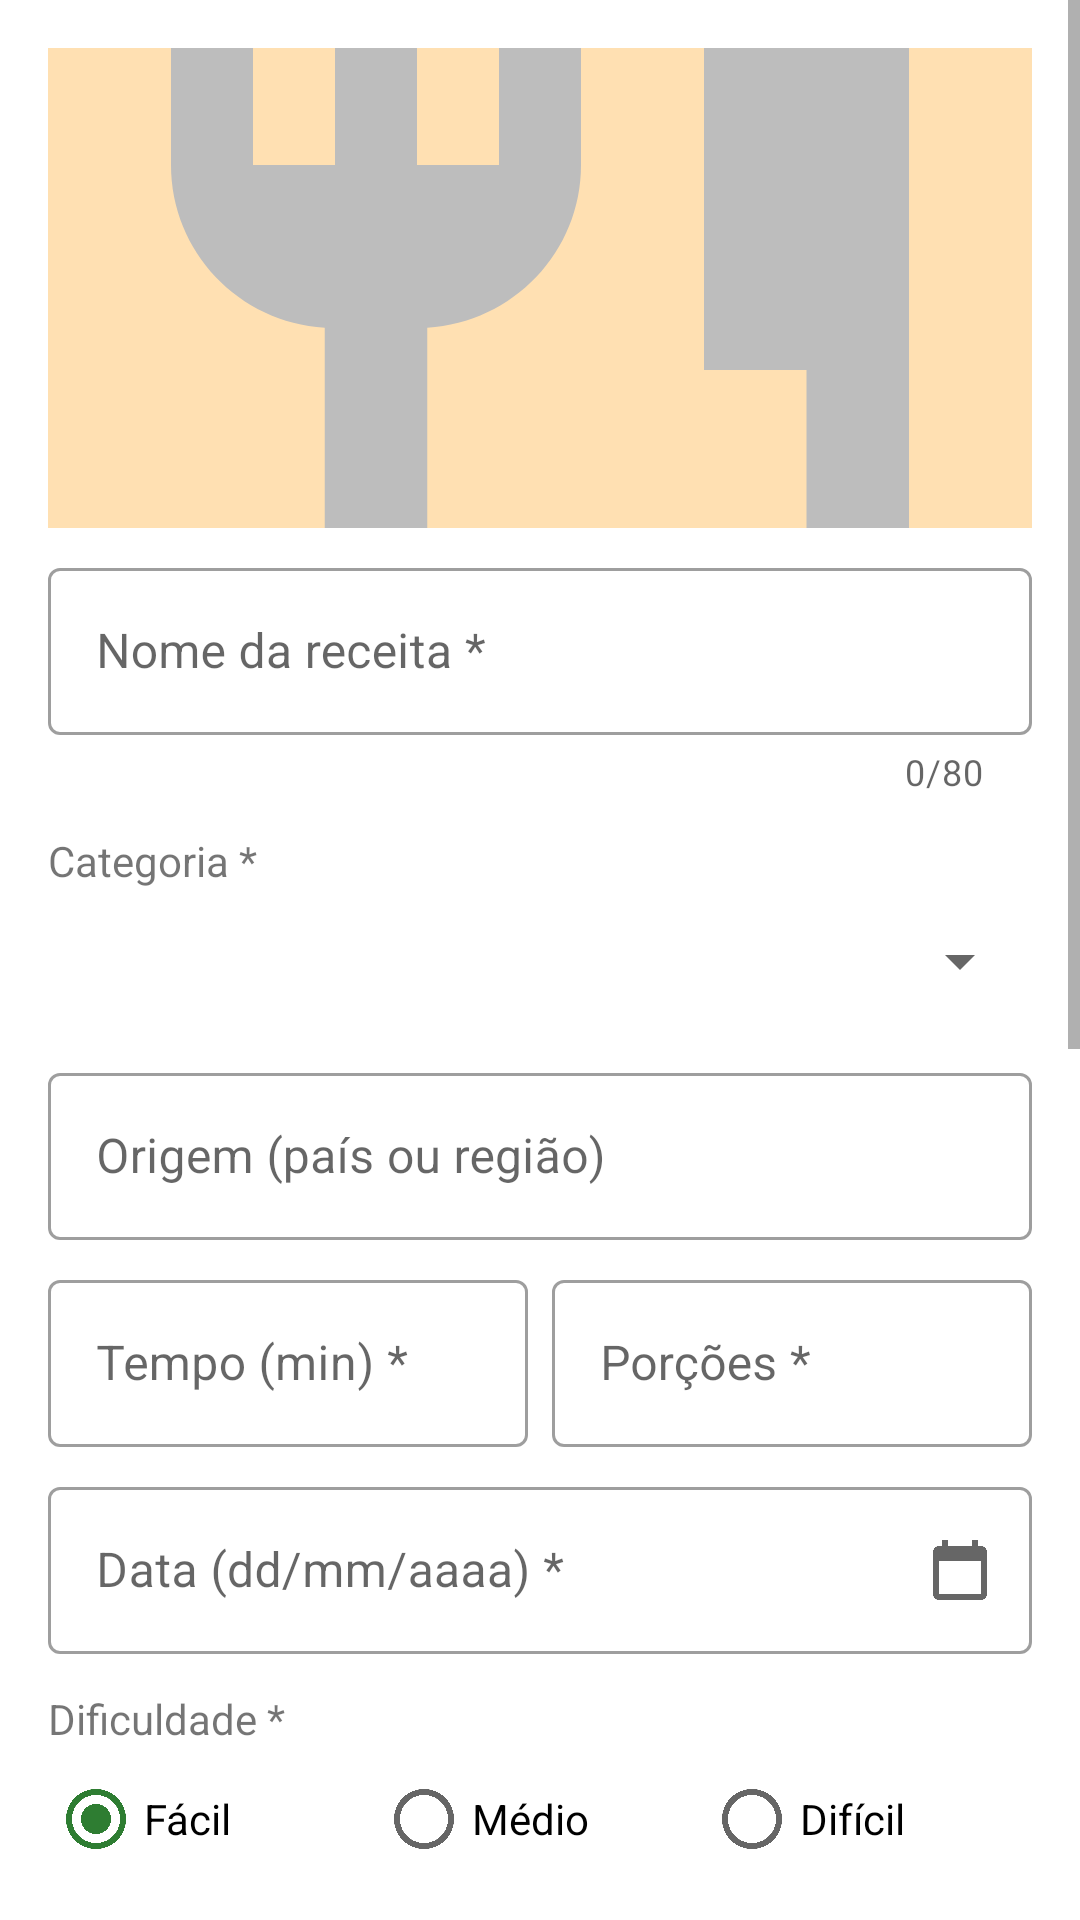

This screen was rendered from an Android layout file. Write that file and the resources it references.
<!-- AndroidManifest.xml: application theme Theme.Receitas -->
<!-- res/layout/activity_receita_form.xml -->
<?xml version="1.0" encoding="utf-8"?>
<ScrollView xmlns:android="http://schemas.android.com/apk/res/android"
    xmlns:app="http://schemas.android.com/apk/res-auto"
    android:id="@+id/raiz"
    android:layout_width="match_parent"
    android:layout_height="match_parent"
    android:fillViewport="true">

    <LinearLayout
        android:layout_width="match_parent"
        android:layout_height="wrap_content"
        android:orientation="vertical"
        android:padding="@dimen/margem_tela">

        
        <ImageView
            android:id="@+id/ivPreview"
            android:layout_width="match_parent"
            android:layout_height="160dp"
            android:background="@color/cor_fundo_imagem"
            android:contentDescription="@string/desc_imagem_receita"
            android:scaleType="centerCrop"
            android:src="@drawable/ic_receita_placeholder" />

        <com.google.android.material.textfield.TextInputLayout
            android:id="@+id/tilNome"
            style="@style/CampoFormulario"
            android:layout_width="match_parent"
            android:layout_height="wrap_content"
            android:hint="@string/hint_nome"
            app:counterEnabled="true"
            app:counterMaxLength="80">

            <com.google.android.material.textfield.TextInputEditText
                android:id="@+id/etNome"
                android:layout_width="match_parent"
                android:layout_height="wrap_content"
                android:inputType="textCapSentences" />
        </com.google.android.material.textfield.TextInputLayout>

        <TextView
            android:layout_width="match_parent"
            android:layout_height="wrap_content"
            android:layout_marginTop="12dp"
            android:text="@string/label_categoria" />

        <Spinner
            android:id="@+id/spCategoria"
            android:layout_width="match_parent"
            android:layout_height="48dp" />

        
        <TextView
            android:id="@+id/tvErroCategoria"
            android:layout_width="match_parent"
            android:layout_height="wrap_content"
            android:text="@string/erro_categoria"
            android:textColor="@color/cor_erro"
            android:textSize="12sp"
            android:visibility="gone" />

        <com.google.android.material.textfield.TextInputLayout
            android:id="@+id/tilOrigem"
            style="@style/CampoFormulario"
            android:layout_width="match_parent"
            android:layout_height="wrap_content"
            android:hint="@string/hint_origem">

            <com.google.android.material.textfield.TextInputEditText
                android:id="@+id/etOrigem"
                android:layout_width="match_parent"
                android:layout_height="wrap_content"
                android:inputType="textCapWords" />
        </com.google.android.material.textfield.TextInputLayout>

        <LinearLayout
            android:layout_width="match_parent"
            android:layout_height="wrap_content"
            android:orientation="horizontal">

            <com.google.android.material.textfield.TextInputLayout
                android:id="@+id/tilTempo"
                style="@style/CampoFormulario"
                android:layout_width="0dp"
                android:layout_height="wrap_content"
                android:layout_marginEnd="@dimen/espaco_pequeno"
                android:layout_weight="1"
                android:hint="@string/hint_tempo">

                <com.google.android.material.textfield.TextInputEditText
                    android:id="@+id/etTempo"
                    android:layout_width="match_parent"
                    android:layout_height="wrap_content"
                    android:inputType="number"
                    android:maxLength="4" />
            </com.google.android.material.textfield.TextInputLayout>

            <com.google.android.material.textfield.TextInputLayout
                android:id="@+id/tilPorcoes"
                style="@style/CampoFormulario"
                android:layout_width="0dp"
                android:layout_height="wrap_content"
                android:layout_weight="1"
                android:hint="@string/hint_porcoes">

                <com.google.android.material.textfield.TextInputEditText
                    android:id="@+id/etPorcoes"
                    android:layout_width="match_parent"
                    android:layout_height="wrap_content"
                    android:inputType="number"
                    android:maxLength="3" />
            </com.google.android.material.textfield.TextInputLayout>
        </LinearLayout>

        <com.google.android.material.textfield.TextInputLayout
            android:id="@+id/tilData"
            style="@style/CampoFormulario"
            android:layout_width="match_parent"
            android:layout_height="wrap_content"
            android:hint="@string/hint_data"
            app:endIconContentDescription="@string/desc_escolher_data"
            app:endIconDrawable="@drawable/ic_calendar"
            app:endIconMode="custom">

            <com.google.android.material.textfield.TextInputEditText
                android:id="@+id/etData"
                android:layout_width="match_parent"
                android:layout_height="wrap_content"
                android:inputType="date"
                android:maxLength="10" />
        </com.google.android.material.textfield.TextInputLayout>

        <TextView
            android:layout_width="match_parent"
            android:layout_height="wrap_content"
            android:layout_marginTop="12dp"
            android:text="@string/label_dificuldade" />

        <RadioGroup
            android:id="@+id/rgDificuldade"
            android:layout_width="match_parent"
            android:layout_height="wrap_content"
            android:orientation="horizontal">

            <RadioButton
                android:id="@+id/rbFacil"
                android:layout_width="0dp"
                android:layout_height="wrap_content"
                android:layout_weight="1"
                android:checked="true"
                android:text="@string/dificuldade_facil" />

            <RadioButton
                android:id="@+id/rbMedio"
                android:layout_width="0dp"
                android:layout_height="wrap_content"
                android:layout_weight="1"
                android:text="@string/dificuldade_medio" />

            <RadioButton
                android:id="@+id/rbDificil"
                android:layout_width="0dp"
                android:layout_height="wrap_content"
                android:layout_weight="1"
                android:text="@string/dificuldade_dificil" />
        </RadioGroup>

        <com.google.android.material.textfield.TextInputLayout
            android:id="@+id/tilIngredientes"
            style="@style/CampoFormulario"
            android:layout_width="match_parent"
            android:layout_height="wrap_content"
            android:hint="@string/hint_ingredientes"
            app:helperText="@string/helper_ingredientes">

            <com.google.android.material.textfield.TextInputEditText
                android:id="@+id/etIngredientes"
                android:layout_width="match_parent"
                android:layout_height="wrap_content"
                android:gravity="top"
                android:inputType="textMultiLine|textCapSentences"
                android:minLines="4" />
        </com.google.android.material.textfield.TextInputLayout>

        <com.google.android.material.textfield.TextInputLayout
            android:id="@+id/tilModoPreparo"
            style="@style/CampoFormulario"
            android:layout_width="match_parent"
            android:layout_height="wrap_content"
            android:hint="@string/hint_modo_preparo">

            <com.google.android.material.textfield.TextInputEditText
                android:id="@+id/etModoPreparo"
                android:layout_width="match_parent"
                android:layout_height="wrap_content"
                android:gravity="top"
                android:inputType="textMultiLine|textCapSentences"
                android:minLines="5" />
        </com.google.android.material.textfield.TextInputLayout>

        <com.google.android.material.textfield.TextInputLayout
            android:id="@+id/tilImagemUrl"
            style="@style/CampoFormulario"
            android:layout_width="match_parent"
            android:layout_height="wrap_content"
            android:hint="@string/hint_imagem_url"
            app:helperText="@string/helper_imagem_url">

            <com.google.android.material.textfield.TextInputEditText
                android:id="@+id/etImagemUrl"
                android:layout_width="match_parent"
                android:layout_height="wrap_content"
                android:inputType="textUri" />
        </com.google.android.material.textfield.TextInputLayout>

        <CheckBox
            android:id="@+id/cbFavorita"
            android:layout_width="wrap_content"
            android:layout_height="wrap_content"
            android:layout_marginTop="@dimen/espaco_pequeno"
            android:text="@string/label_favorita" />

        <TextView
            style="@style/TextoSecundario"
            android:layout_width="match_parent"
            android:layout_height="wrap_content"
            android:layout_marginTop="@dimen/espaco_pequeno"
            android:text="@string/campos_obrigatorios"
            android:textSize="12sp" />

        <com.google.android.material.button.MaterialButton
            android:id="@+id/btnSalvar"
            android:layout_width="match_parent"
            android:layout_height="wrap_content"
            android:layout_marginTop="@dimen/margem_tela"
            android:text="@string/btn_salvar" />
    </LinearLayout>
</ScrollView>
<!-- resources referenced by this layout -->
<resources>
  <color name="cor_erro">#C62828</color>
  <color name="cor_fundo_imagem">#FFE0B2</color>
  <dimen name="espaco_pequeno">8dp</dimen>
  <dimen name="margem_tela">16dp</dimen>
  <!-- drawable ic_calendar (drawable) -->
  <?xml version="1.0" encoding="utf-8"?>
  <vector xmlns:android="http://schemas.android.com/apk/res/android"
      android:width="24dp"
      android:height="24dp"
      android:viewportWidth="24"
      android:viewportHeight="24">
      <path
          android:fillColor="#FF757575"
          android:pathData="M19,4h-1V2h-2v2H8V2H6v2H5C3.89,4 3.01,4.9 3.01,6L3,20c0,1.1 0.89,2 2,2h14c1.1,0 2,-0.9 2,-2V6c0,-1.1 -0.9,-2 -2,-2zM19,20H5V9h14v11z" />
  </vector>
  <!-- drawable ic_receita_placeholder (drawable) -->
  <?xml version="1.0" encoding="utf-8"?>
  <vector xmlns:android="http://schemas.android.com/apk/res/android"
      android:width="24dp"
      android:height="24dp"
      android:viewportWidth="24"
      android:viewportHeight="24">
      <path
          android:fillColor="#FFBDBDBD"
          android:pathData="M11,9H9V2H7v7H5V2H3v7c0,2.12 1.66,3.84 3.75,3.97V22h2.5v-9.03C11.34,12.84 13,11.12 13,9V2h-2v7zM16,6v8h2.5v8H21V2c-2.76,0 -5,2.24 -5,4z" />
  </vector>
  <string name="btn_salvar">Salvar</string>
  <string name="campos_obrigatorios">* Campos obrigatórios</string>
  <string name="desc_escolher_data">Escolher data no calendário</string>
  <string name="desc_imagem_receita">Foto da receita</string>
  <string name="dificuldade_dificil">Difícil</string>
  <string name="dificuldade_facil">Fácil</string>
  <string name="dificuldade_medio">Médio</string>
  <string name="erro_categoria">Selecione uma categoria</string>
  <string name="helper_imagem_url">Ex.: https://site.com/foto.jpg</string>
  <string name="helper_ingredientes">Um ingrediente por linha</string>
  <string name="hint_data">Data (dd/mm/aaaa) *</string>
  <string name="hint_imagem_url">URL da imagem (opcional)</string>
  <string name="hint_ingredientes">Ingredientes *</string>
  <string name="hint_modo_preparo">Modo de preparo *</string>
  <string name="hint_nome">Nome da receita *</string>
  <string name="hint_origem">Origem (país ou região)</string>
  <string name="hint_porcoes">Porções *</string>
  <string name="hint_tempo">Tempo (min) *</string>
  <string name="label_categoria">Categoria *</string>
  <string name="label_dificuldade">Dificuldade *</string>
  <string name="label_favorita">Marcar como favorita</string>
  <style name="CampoFormulario" parent="Widget.MaterialComponents.TextInputLayout.OutlinedBox">
          <item name="android:layout_marginTop">8dp</item>
      </style>
  <style name="TextoSecundario">
          <item name="android:textSize">14sp</item>
          <item name="android:textColor">@color/cor_texto_secundario</item>
      </style>
  <style name="Theme.Receitas" parent="Base.Theme.Receitas" />
  <color name="cor_texto_secundario">#666666</color>
  <style name="Base.Theme.Receitas" parent="Theme.MaterialComponents.DayNight.DarkActionBar">
          <item name="colorPrimary">@color/cor_primaria</item>
          <item name="colorPrimaryVariant">@color/cor_primaria_escura</item>
          <item name="colorOnPrimary">@color/cor_sobre_primaria</item>
          <item name="colorSecondary">@color/cor_secundaria</item>
          <item name="colorSecondaryVariant">@color/cor_secundaria_escura</item>
          <item name="colorOnSecondary">@color/cor_sobre_secundaria</item>
          <item name="android:statusBarColor">?attr/colorPrimaryVariant</item>
      </style>
  <color name="cor_primaria">#E65100</color>
  <color name="cor_primaria_escura">#BF360C</color>
  <color name="cor_sobre_primaria">#FFFFFF</color>
  <color name="cor_secundaria">#2E7D32</color>
  <color name="cor_secundaria_escura">#1B5E20</color>
  <color name="cor_sobre_secundaria">#FFFFFF</color>
</resources>
